Photos from the image-classification dataset "Pretraite" in the GitHub repository Angejules123/MULTIMODAL. Its 4 classes are: mild demented, moderate demented, non demented, very mild demented.

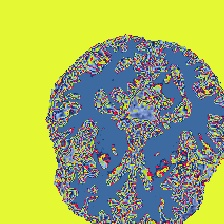
Label: mild demented

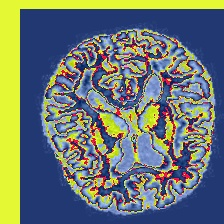
Label: non demented

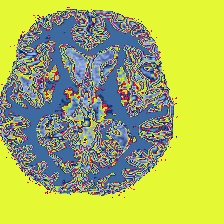
Label: mild demented

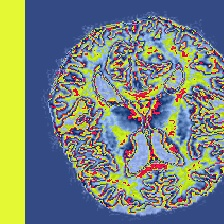
Label: non demented

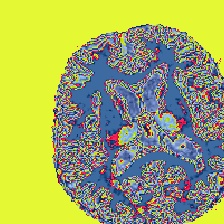
Label: moderate demented

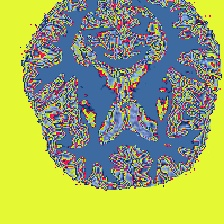
Label: very mild demented
